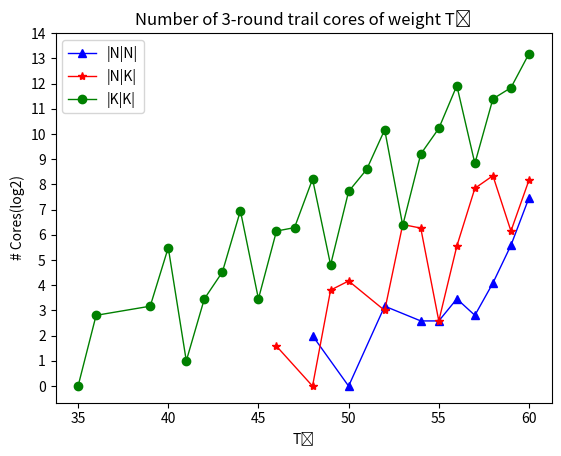

Here is the Python script that generated this plot:
# -*- coding: utf-8 -*-
import numpy as np
import matplotlib.pyplot as plt
import math
#X轴，Y轴数据
# x_NN = []

# for i in range(46,61):
#     x_NN.append(i)

x_NN = [48,50,52,54,55,56,57,58,59,60]
y_NN = [4,1,9,6,6,11,7,17,48,177]

x_NK = [46,48,49,50,52,53,54,55,56,57,58,59,60]
y_NK = [3,1,14,18,8,85,77,6,47,230,325,71,288]

x_KK = [35,36]
for i in range(39,61):
    x_KK.append(i)
y_KK = [1,7,9,45,2,11,23,124,11,71,78,296,28,211,386,1150,83,590,1193,3866,455,2688,3653,9303]

x_KN = []
y_KN = []

# x_NK = []
# ytic= [1,10,100,1000,10000]
# ytic= [1,10,100]


plt.figure() #创建绘图对象

# plt.yscale('log')

y_NN_log2 = [math.log(a,2) for a in y_NN]
y_NK_log2 = [math.log(b,2) for b in y_NK]
y_KK_log2 = [math.log(c,2) for c in y_KK]


# NN, = plt.plot(x_NN,y_NN,"b^-",linewidth=1)   #在当前绘图对象绘图（X轴，Y轴，蓝色虚线，线宽度）
# NK, = plt.plot(x_NK,y_NK,"r*-",linewidth=1)
# KK, = plt.plot(x_KK,y_KK,"go-",linewidth=1)

NN, = plt.plot(x_NN,y_NN_log2,"b^-",linewidth=1)
NK, = plt.plot(x_NK,y_NK_log2,"r*-",linewidth=1)
KK, = plt.plot(x_KK,y_KK_log2,"go-",linewidth=1)

# plt.legend(handles=[NN,NK,KK],lables=['|N|N|','|N|K|','|K|K|'],loc='best')
# plt.legend()
plt.legend(['|N|N|','|N|K|','|K|K|'])
# plt.plot(x_KN,y_KN,"yD-",linewidth=1)
# ytick=[1,2,4,8,16,32,64,128,256,512,1024,2048,4096,8192,16384]
ytic=range(0,15)
plt.yticks(ytic)
plt.xlabel("T₃") #X轴标签

plt.ylabel("# Cores(log2)")  #Y轴标签
plt.title("Number of 3-round trail cores of weight T₃") #图标题
plt.show()  #显示图
# plt.savefig("line.jpg") #保存图
